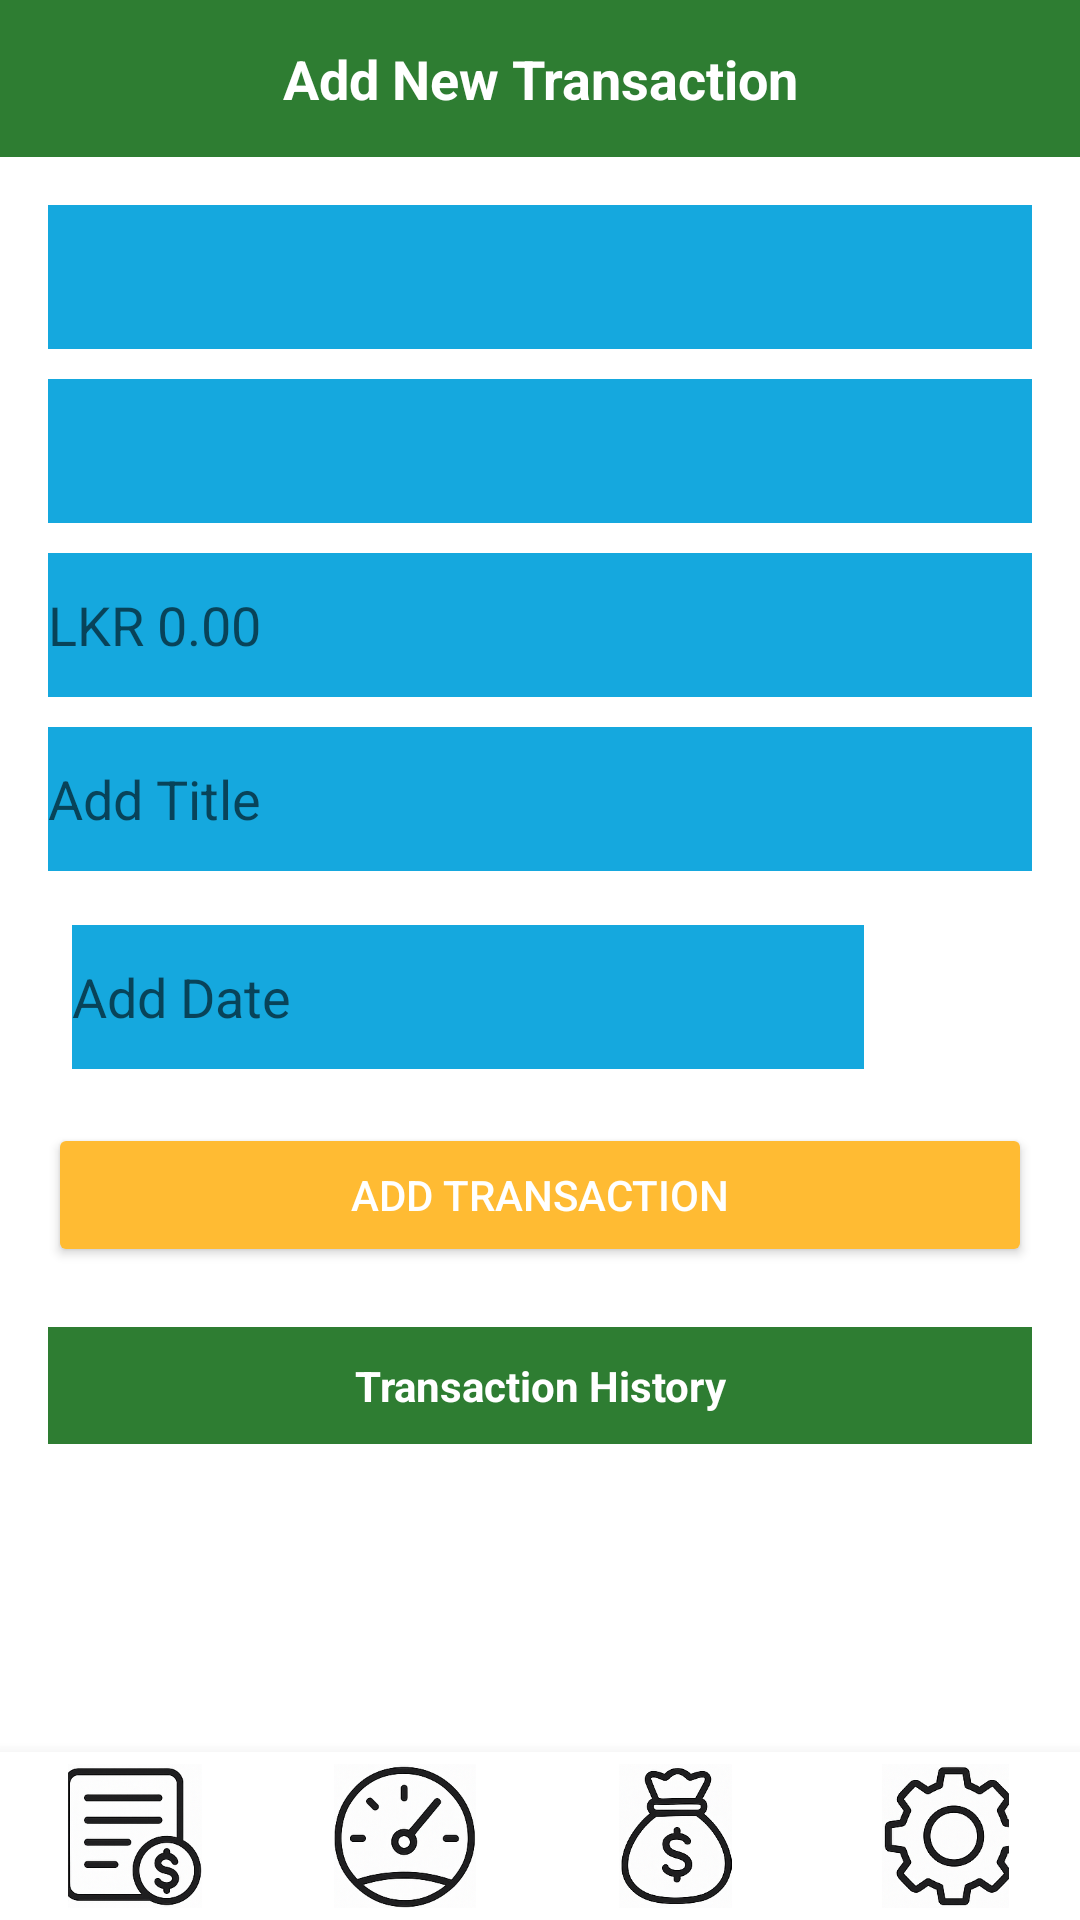

Write the Android layout XML for this screen, with the resource values it uses.
<!-- AndroidManifest.xml: application theme Theme.FinTrack -->
<!-- res/layout/activity_transaction.xml -->
<?xml version="1.0" encoding="utf-8"?>
<androidx.constraintlayout.widget.ConstraintLayout
    xmlns:android="http://schemas.android.com/apk/res/android"
    xmlns:app="http://schemas.android.com/apk/res-auto"
    xmlns:tools="http://schemas.android.com/tools"
    android:id="@+id/main"
    android:layout_width="match_parent"
    android:layout_height="match_parent"
    tools:context=".TransactionActivity">

    
    <LinearLayout
        android:id="@+id/bottom_nav"
        android:layout_width="0dp"
        android:layout_height="wrap_content"
        android:orientation="horizontal"
        android:background="@color/white"
        android:weightSum="4"
        android:elevation="8dp"
        android:padding="0dp"
        app:layout_constraintBottom_toBottomOf="parent"
        app:layout_constraintStart_toStartOf="parent"
        app:layout_constraintEnd_toEndOf="parent">

        
        <FrameLayout
            android:layout_width="0dp"
            android:layout_height="wrap_content"
            android:layout_weight="1"
            android:minWidth="48dp"
            android:minHeight="48dp"
            android:foreground="?attr/selectableItemBackgroundBorderless"
            android:padding="4dp">

            <ImageButton
                android:id="@+id/btnTransaction"
                android:layout_width="48dp"
                android:layout_height="48dp"
                android:layout_gravity="center"
                android:background="@android:color/transparent"
                android:scaleType="centerInside"
                android:contentDescription="Transaction"
                android:src="@drawable/transaction_icon" />
        </FrameLayout>

        
        <FrameLayout
            android:layout_width="0dp"
            android:layout_height="wrap_content"
            android:layout_weight="1"
            android:minWidth="48dp"
            android:minHeight="48dp"
            android:foreground="?attr/selectableItemBackgroundBorderless"
            android:padding="4dp">

            <ImageButton
                android:id="@+id/btnDashboard"
                android:layout_width="48dp"
                android:layout_height="48dp"
                android:layout_gravity="center"
                android:background="@android:color/transparent"
                android:scaleType="centerInside"
                android:contentDescription="Dashboard"
                android:src="@drawable/dashboard_icon" />
        </FrameLayout>

        
        <FrameLayout
            android:layout_width="0dp"
            android:layout_height="wrap_content"
            android:layout_weight="1"
            android:minWidth="48dp"
            android:minHeight="48dp"
            android:foreground="?attr/selectableItemBackgroundBorderless"
            android:padding="4dp">

            <ImageButton
                android:id="@+id/btnBudget"
                android:layout_width="48dp"
                android:layout_height="48dp"
                android:layout_gravity="center"
                android:background="@android:color/transparent"
                android:scaleType="centerInside"
                android:contentDescription="Budget"
                android:src="@drawable/budget_icon" />
        </FrameLayout>

        
        <FrameLayout
            android:layout_width="0dp"
            android:layout_height="wrap_content"
            android:layout_weight="1"
            android:minWidth="48dp"
            android:minHeight="48dp"
            android:foreground="?attr/selectableItemBackgroundBorderless"
            android:padding="4dp">

            <ImageButton
                android:id="@+id/btnSetting"
                android:layout_width="48dp"
                android:layout_height="48dp"
                android:layout_gravity="center"
                android:background="@android:color/transparent"
                android:scaleType="centerInside"
                android:contentDescription="Setting"
                android:src="@drawable/setting_icon" />
        </FrameLayout>
    </LinearLayout>

    
    <ScrollView
        android:id="@+id/formScrollView"
        android:layout_width="0dp"
        android:layout_height="0dp"
        android:fillViewport="true"
        app:layout_constraintTop_toTopOf="parent"
        app:layout_constraintBottom_toTopOf="@id/bottom_nav"
        app:layout_constraintStart_toStartOf="parent"
        app:layout_constraintEnd_toEndOf="parent">

        <LinearLayout
            android:layout_width="match_parent"
            android:layout_height="wrap_content"
            android:orientation="vertical"
            android:background="@android:color/white">

            
            <TextView
                android:layout_width="match_parent"
                android:layout_height="wrap_content"
                android:text="@string/add_new_transaction"
                android:textColor="@android:color/white"
                android:textStyle="bold"
                android:textSize="18sp"
                android:gravity="center"
                android:padding="14dp"
                android:background="#2E7D32" />

            
            <LinearLayout
                android:layout_width="match_parent"
                android:layout_height="wrap_content"
                android:orientation="vertical"
                android:padding="16dp">

                <Spinner
                    android:id="@+id/spinnerType"
                    android:layout_width="match_parent"
                    android:layout_height="wrap_content"
                    android:minHeight="48dp"
                    android:background="#15A8DE"
                    android:layout_marginBottom="10dp" />

                <Spinner
                    android:id="@+id/spinnerCategory"
                    android:layout_width="match_parent"
                    android:layout_height="wrap_content"
                    android:minHeight="48dp"
                    android:background="#15A8DE"
                    android:layout_marginBottom="10dp" />

                <EditText
                    android:id="@+id/editAmount"
                    android:layout_width="match_parent"
                    android:layout_height="wrap_content"
                    android:minHeight="48dp"
                    android:hint="LKR 0.00"
                    android:inputType="numberDecimal"
                    android:background="#15A8DE"
                    android:layout_marginBottom="10dp" />

                <EditText
                    android:id="@+id/editTitle"
                    android:layout_width="match_parent"
                    android:layout_height="wrap_content"
                    android:minHeight="48dp"
                    android:textColor="@android:color/black"
                    android:hint="@string/add_title"
                    android:background="#15A8DE"
                    android:layout_marginBottom="10dp" />

                <LinearLayout
                    android:layout_width="match_parent"
                    android:layout_height="wrap_content"
                    android:orientation="horizontal"
                    android:background="@drawable/edit_text_bg"
                    android:padding="8dp"
                    android:layout_marginBottom="10dp">

                    <EditText
                        android:id="@+id/editDate"
                        android:layout_width="0dp"
                        android:layout_height="wrap_content"
                        android:minHeight="48dp"
                        android:layout_weight="1"
                        android:hint="@string/add_date"
                        android:focusable="false"
                        android:background="#15A8DE" />

                    <ImageButton
                        android:id="@+id/btnPickDate"
                        android:layout_width="48dp"
                        android:layout_height="48dp"
                        android:background="@android:color/transparent"
                        android:contentDescription="@string/pick_date"
                        android:src="@drawable/calender"
                        android:scaleType="centerInside"
                        android:padding="4dp" />
                </LinearLayout>

                <Button
                    android:id="@+id/btnAddTransaction"
                    android:layout_width="match_parent"
                    android:layout_height="wrap_content"
                    android:text="@string/add_transaction"
                    android:textColor="@android:color/white"
                    android:backgroundTint="@color/holo_orange_light"
                    android:layout_marginBottom="20dp" />

                <TextView
                    android:layout_width="match_parent"
                    android:layout_height="wrap_content"
                    android:text="@string/transaction_history"
                    android:background="#2E7D32"
                    android:textColor="@android:color/white"
                    android:padding="10dp"
                    android:gravity="center"
                    android:textStyle="bold"
                    android:layout_marginBottom="10dp" />

                <androidx.recyclerview.widget.RecyclerView
                    android:id="@+id/transactionRecyclerView"
                    android:layout_width="match_parent"
                    android:layout_height="wrap_content"
                    android:layout_marginBottom="16dp" />
            </LinearLayout>
        </LinearLayout>
    </ScrollView>

</androidx.constraintlayout.widget.ConstraintLayout>
<!-- resources referenced by this layout -->
<resources>
  <color name="holo_orange_light">#FFFFBB33</color>
  <color name="white">#FFFFFFFF</color>
  <!-- drawable budget_icon: png bitmap (drawable, 68738 bytes) -->
  <!-- drawable dashboard_icon: png bitmap (drawable, 80205 bytes) -->
  <!-- drawable edit_text_bg (drawable) -->
  <?xml version="1.0" encoding="utf-8"?>
  <selector xmlns:android="http://schemas.android.com/apk/res/android">
      <shape xmlns:android="http://schemas.android.com/apk/res/android">
          <solid android:color="@android:color/white"/>
          <corners android:radius="10dp"/>
          <stroke android:color="#CCCCCC" android:width="1dp"/>
      </shape>
  
  
  </selector>
  <!-- drawable setting_icon: png bitmap (drawable, 68891 bytes) -->
  <!-- drawable transaction_icon: png bitmap (drawable, 71402 bytes) -->
  <string name="add_date">Add Date</string>
  <string name="add_new_transaction">Add New Transaction</string>
  <string name="add_title">Add Title</string>
  <string name="add_transaction">Add Transaction</string>
  <string name="pick_date">Pick Date</string>
  <string name="transaction_history">Transaction History</string>
  <style name="Theme.FinTrack" parent="Theme.MaterialComponents.DayNight.NoActionBar">
          <item name="colorPrimary">@color/black</item>
          <item name="colorAccent">@color/holo_orange_light</item>
          <item name="android:windowBackground">@color/white</item>
      </style>
  <color name="black">#FF000000</color>
</resources>
